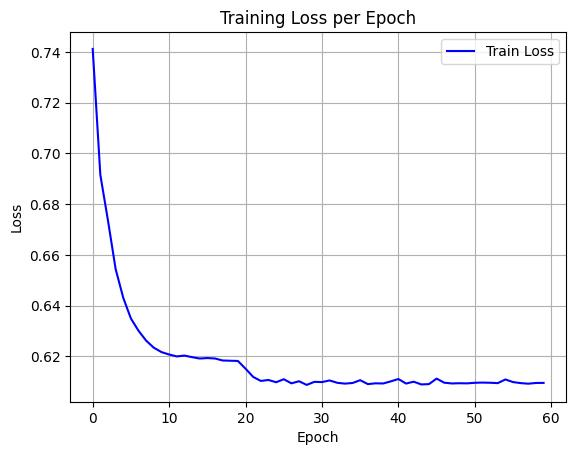

Data behind this chart, as committed beside it:
epoch, train_loss
0, 0.7411
1, 0.6915
2, 0.6735
3, 0.6544
4, 0.6431
5, 0.6349
6, 0.6301
7, 0.6262
8, 0.6234
9, 0.6217
10, 0.6207
11, 0.62
12, 0.6203
13, 0.6197
14, 0.6192
15, 0.6193
16, 0.6192
17, 0.6184
18, 0.6183
19, 0.6182
20, 0.6152
21, 0.6119
22, 0.6103
23, 0.6107
24, 0.6098
25, 0.611
26, 0.6094
27, 0.6102
28, 0.6088
29, 0.61
30, 0.6099
31, 0.6105
32, 0.6096
33, 0.6093
34, 0.6095
35, 0.6106
36, 0.6091
37, 0.6094
38, 0.6093
39, 0.6102
40, 0.6111
41, 0.6093
42, 0.61
43, 0.609
44, 0.6091
45, 0.6113
46, 0.6096
47, 0.6093
48, 0.6094
49, 0.6094
50, 0.6096
51, 0.6097
52, 0.6096
53, 0.6095
54, 0.6109
55, 0.6099
56, 0.6095
57, 0.6092
58, 0.6095
59, 0.6096
